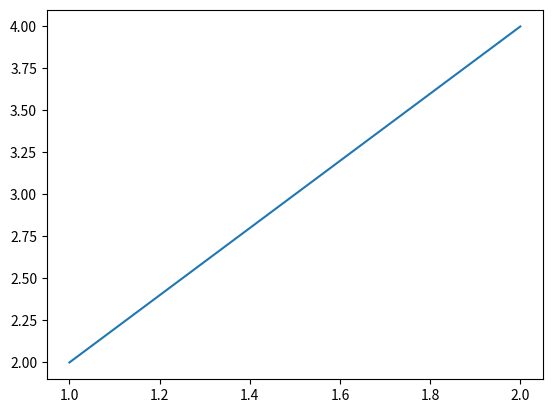

Write the Python code that produced this figure.
from matplotlib import pyplot as plt

dev_x = [1, 2]
dev_y = [2, 4]

plt.plot(dev_x, dev_y)
plt.show()